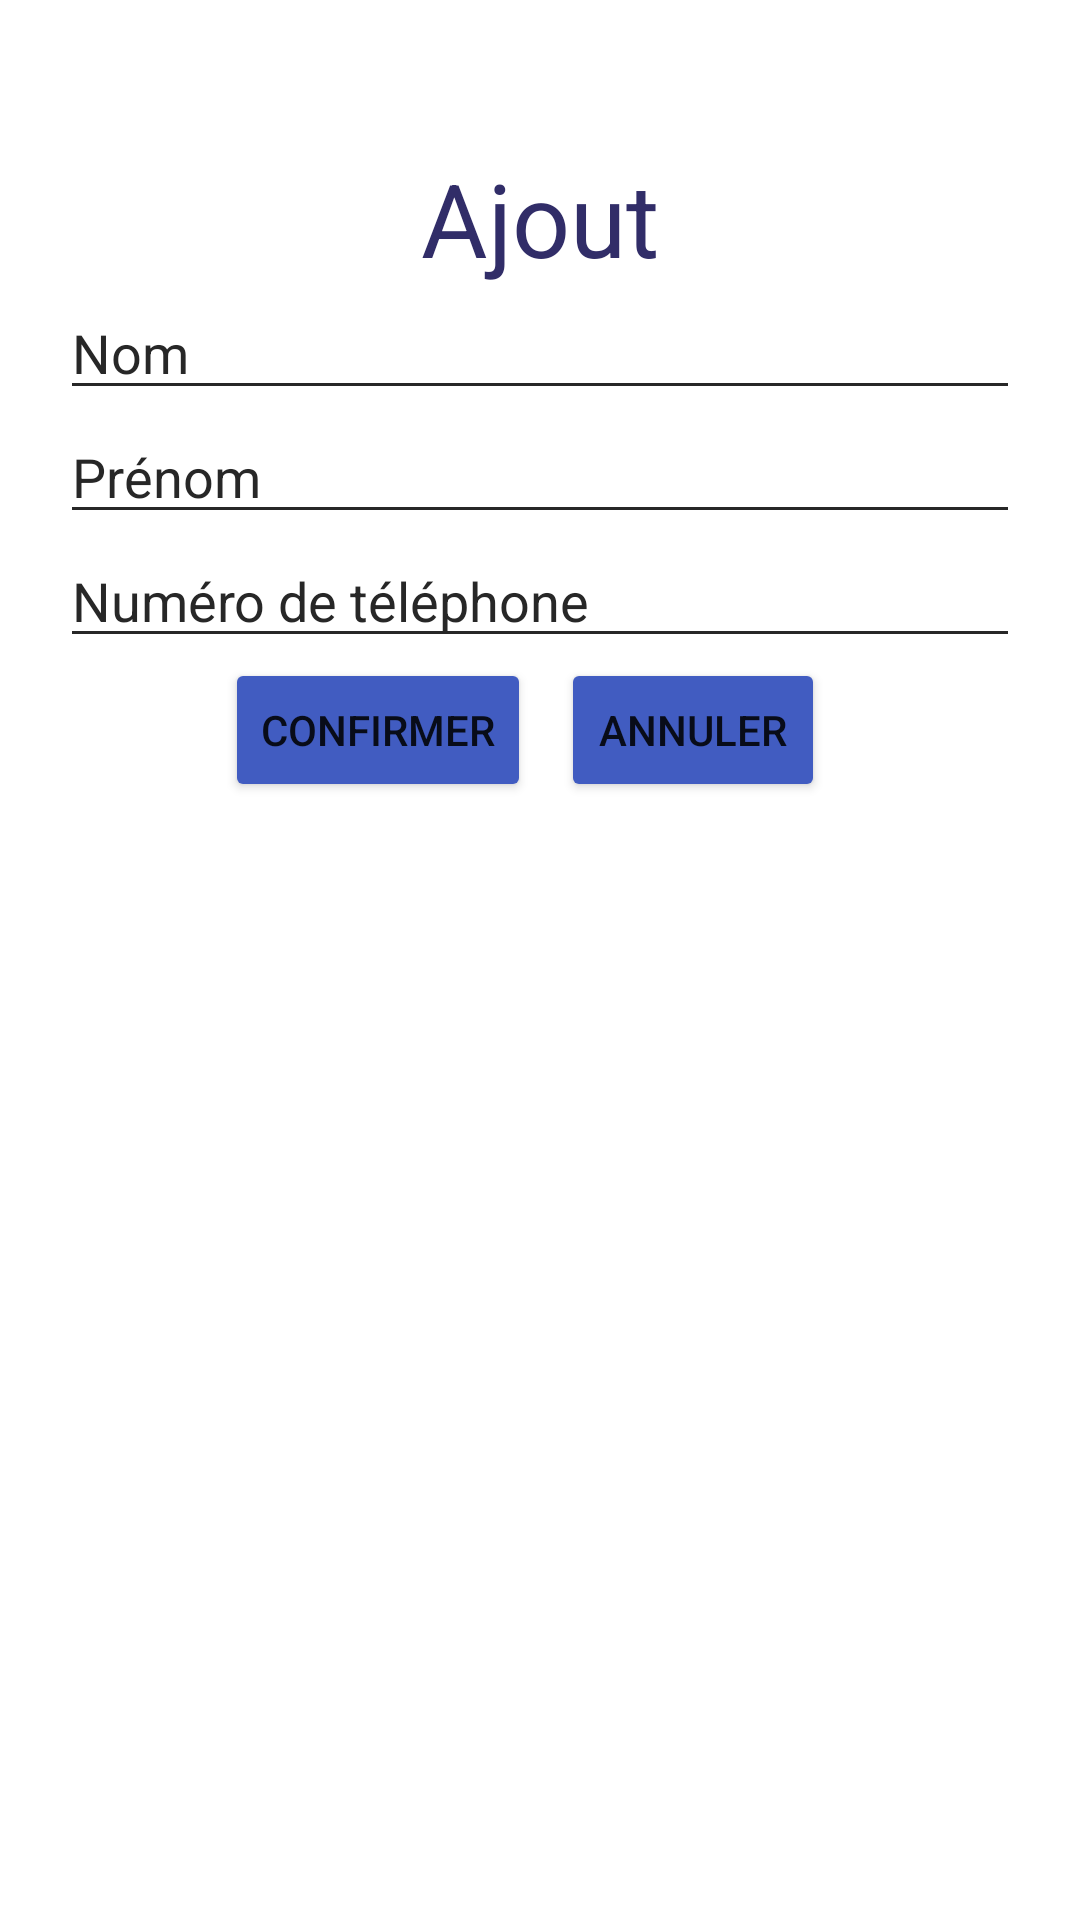

Layout XML and referenced resources for this Android screen:
<!-- AndroidManifest.xml: application theme Theme.MyContacts -->
<!-- res/layout/activity_ajout.xml -->
<?xml version="1.0" encoding="utf-8"?>
<LinearLayout xmlns:android="http://schemas.android.com/apk/res/android"
    xmlns:app="http://schemas.android.com/apk/res-auto"
    xmlns:tools="http://schemas.android.com/tools"
    style="@style/liner_layout_style"
    android:layout_width="match_parent"
    android:layout_height="match_parent"
    android:orientation="vertical"
    tools:context=".Ajout">

    <TextView
        android:id="@+id/textView3"
        style="@style/style_titre1"
        android:layout_width="match_parent"
        android:layout_height="wrap_content"
        android:text="Ajout" />

    <EditText
        android:id="@+id/ed_nom_ajout"
        android:layout_width="match_parent"
        android:layout_height="wrap_content"
        android:backgroundTint="#272727"
        android:textColorHint="#272727"
        android:ems="10"
        android:hint="Nom"
        android:inputType="textPersonName"
        android:textColor="#000000" />

    <EditText
        android:id="@+id/ed_prenom_ajout"
        android:layout_width="match_parent"
        android:layout_height="wrap_content"
        android:backgroundTint="#272727"
        android:textColorHint="#272727"
        android:ems="10"
        android:hint="Prénom"
        android:inputType="textPersonName"
        android:textColor="#000000" />

    <EditText
        android:id="@+id/ed_telephone_ajout"
        android:layout_width="match_parent"
        android:layout_height="wrap_content"
        android:backgroundTint="#272727"
        android:textColorHint="#272727"
        android:ems="10"
        android:hint="Numéro de téléphone"
        android:inputType="phone"
        android:textColor="#000000" />

    <LinearLayout
        android:layout_width="match_parent"
        android:layout_height="wrap_content"
        android:gravity="center_horizontal"
        android:orientation="horizontal">

        <Button
            android:id="@+id/btn_confirm_ajout"
            style="@style/button_style"
            android:layout_width="wrap_content"
            android:layout_height="wrap_content"
            android:text="Confirmer" />

        <Button
            android:id="@+id/btn_cancel_ajout"
            style="@style/button_style"
            android:layout_width="wrap_content"
            android:layout_height="wrap_content"
            android:text="Annuler" />
    </LinearLayout>

</LinearLayout>
<!-- resources referenced by this layout -->
<resources>
  <style name="button_style">
          <item name="android:layout_width">wrap_content</item>
          <item name="android:layout_height">wrap_content</item>
          <item name="android:layout_marginEnd">10dp</item>
          <item name="android:backgroundTint">#415CC1</item>
      </style>
  <style name="liner_layout_style">
          <item name="android:layout_width">match_parent</item>
          <item name="android:layout_height">match_parent</item>
          <item name="android:orientation">vertical</item>
          <item name="android:paddingStart">20dp</item>
          <item name="android:paddingTop">40dp</item>
          <item name="android:paddingEnd">20dp</item>
          <item name="android:background">@drawable/backgound_image</item>
      </style>
  <style name="style_titre1">
          <item name="android:layout_width">match_parent</item>
          <item name="android:layout_height">wrap_content</item>
          <item name="android:layout_marginTop">10dp</item>
          <item name="android:gravity">center_horizontal</item>
          <item name="android:textColor">#312D68</item>
          <item name="android:textSize">34sp</item>
      </style>
  <style name="Theme.MyContacts" parent="Theme.MaterialComponents.DayNight.NoActionBar">
          
          <item name="colorPrimary">@color/purple_500</item>
          <item name="colorPrimaryVariant">@color/purple_700</item>
          <item name="colorOnPrimary">#00BCD4</item>
          
          <item name="colorSecondary">@color/teal_200</item>
          <item name="colorSecondaryVariant">@color/teal_700</item>
          <item name="colorOnSecondary">@color/black</item>
          
          <item name="android:statusBarColor">?attr/colorPrimaryVariant</item>
          
      </style>
  <color name="purple_500">#514DB8</color>
  <color name="purple_700">#4F25AF</color>
  <color name="teal_200">#FF03DAC5</color>
  <color name="teal_700">#FF018786</color>
  <color name="black">#FF000000</color>
</resources>
